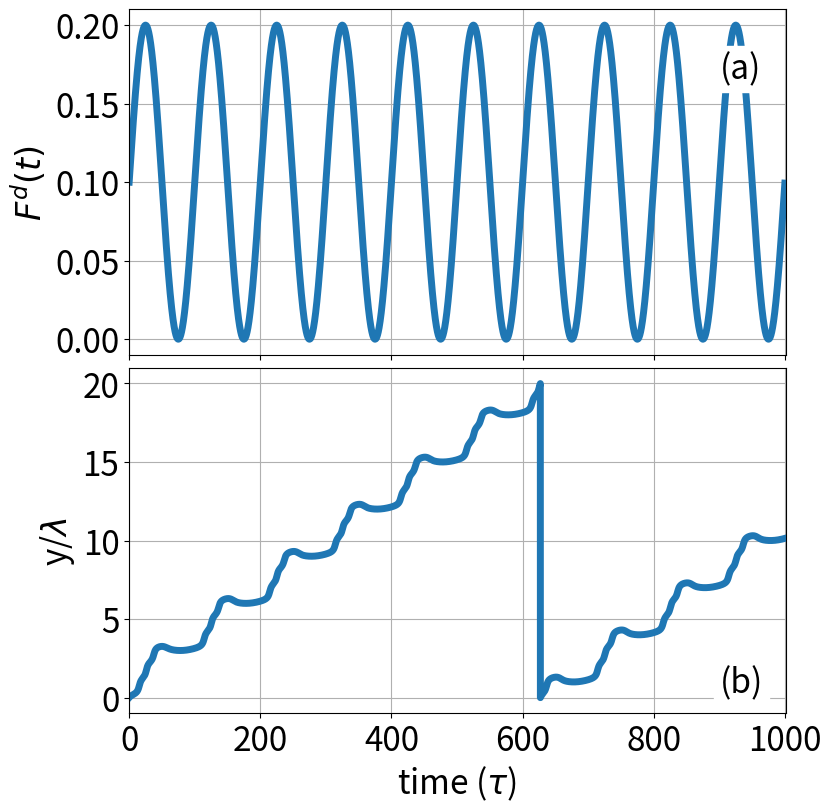

Python code for this plot:
#!/usr/bin/env python3

#################################################################
'''
Supplementary Material for
Molecular dynamics simulation of synchronization in driven particles
American Journal of Physics

Danielle McDermott
Tiare Guerrero
'''
#################################################################
import numpy as np
import math, sys
import matplotlib.pyplot as plt
import matplotlib.gridspec as gridspec

from matplotlib.ticker import (MultipleLocator, FormatStrFormatter,
                               AutoMinorLocator)

#set default font of plot
plt.rc('font', size=24)


##################################################################
def brownian_distribution(parameters):
    '''calculates a series of normally distributed random numbers 

    Required Parameters
    parameters: dict
    contains all constants of the simulation, notably the substrate period and barrier height AP
    '''
    mu, sigma = 0.0, 1.0 # mean and standard deviation

    #scale the prefactor by 2 \eta kb T in simulation units    
    #where 'temperature' has units of force
    kb_T = parameters['temperature']

    #one force for every timestep
    timesteps = int(parameters['maxtime'])
    
    #use numpy's built-in function to generate a randomized force
    #do so in bulk for every timestep in the simulation
    fy_rand = kb_T * np.random.normal(mu, sigma, timesteps)

    return fy_rand
    
    
##################################################################
def landscape_force(y,parameters):
    '''landscape potential is equation (1) in the manuscript, 
    U(y) = U0 cos(Np*2pi*y/L)
    while force is equation (5) - for now anyway
    F_y  = -dU/dy = -U0/period * sin(Np*2pi*y/L)
    potential minima occur at U(y) = -U0, or cos(Np*2pi*y/L) = -1
    meaning Np*2pi*y/L = m pi, where m is odd
    
    Required Parameters
    y (float): location of particle
    parameters (dict): all constants of the simulation, notably the substrate period and barrier height AP

    Optional arguments
    none
    '''

    period = parameters['period']
    AP = parameters['AP']
    
    return -AP*np.sin(2*np.pi*y/period)

###################################################################
def external_drive(time, parameters):
    '''Apply the driving force

    Required Parameters
    time (float): 
    parameters (dict): all constants of the simulation

    Optional arguments
    none
    '''

    F_AC = parameters['F_AC']
    F_DC = parameters['F_DC']
    frequency = parameters['freq']
    
    F_ext = F_DC + F_AC*np.sin(2*np.pi*frequency*time) #
    
    return F_ext


#####################################################################
def md_step(y, int_time, avg_vy, parameters, ft=0):
    '''
    Required Arguments:
    y (float): position of particle
    int_time (int): count of MD steps
    avg_vy (float): calculated value (why/how?)
    parameters (dict): all the things

    Optional Arguments:
    ft (float) random kick due to temperature
    '''

    dt = parameters['dt']
    SY = parameters['Sy']
    F_DC = parameters['F_DC']
    
    temperature = parameters['temperature']

    time = int_time * dt
    
    #integrate the equation of motion \eta v = F^net (eta=1)

    #reset vy for every timestep since ay = 0 
    vy = landscape_force(y, parameters)

    #driving force
    vy += external_drive(time, parameters)

    if ft != 0:
        vy += ft

    #calculate the average velocity over all vy values
    #if decifactor > 1, we are accumulating many values to
    #create a smooth curve and smaller dataset
    if parameters['decifactor'] > 1:
        avg_vy = average_velocity(int_time, vy, avg_vy, parameters)
    else:
        avg_vy = vy

    #calculate the new position
    y += vy*dt

    #check periodic boundary conditions
    #if we've left the edge of the system, remap 
    if y > SY:
        y -= SY
    elif y < 0:
        y += SY
    
    return y, vy, avg_vy


#####################################################################
def plot_position_vs_time(ax2,time_data,y_data,p):
    '''Brownian figure, Fig. 5
    '''

    #for plot
    #calculate the driving force from F_DC and time
    F_AC = p['F_AC']
    freq = p['freq']
    period = p['period']

    ax2.plot(time_data,y_data/period,lw=5) #,'o--') #,markevery=100)
    #plt.xlim(155,157)
    ax2.set_xlabel(r"time ($\tau$)")
    ax2.set_ylabel(r"y/$\lambda$")

    ax2.set_xlim(0,time_data[-1]+1)
    #ax2.set_ylim(-0.1,y_data[-1]/period+0.2)

    #ax2.text(0.9,0.84,"(b)",transform = ax2.transAxes,backgroundcolor="white",zorder=-10)
    
    #add horizontal lines for potential minima

    '''
    for i in [1,3,5,7]:
        ax2.axhline(y=i, color = "black", linestyle = "--")

    for i in [1,5,9,13]:
        ax2.axvline(x=i/(4*freq), color = "black", linestyle = "--") 

    ax1.yaxis.set_minor_locator(AutoMinorLocator(5))
    ax1.xaxis.set_minor_locator(AutoMinorLocator(8))
    ax1.grid(axis='both',which='both')
    '''
    #ax2.yaxis.set_minor_locator(AutoMinorLocator(5))
    #ax2.xaxis.set_minor_locator(AutoMinorLocator(8))
    #ax2.grid(axis='both',which='both')
    
    return 


#####################################################################
def plot_force_position_vs_time(time_data,FDC_data,y_data,p):
    '''Make Fig. 2 

    panel (a) is driving force vs. time
    panel (b) is y/period vs. time
    '''

    #for plot
    #calculate the driving force from F_DC and time
    F_AC = p['F_AC']
    freq = p['freq']
    period = p['period']
    
    fig = plt.figure(figsize=(8,8)) #.25))
    gs=gridspec.GridSpec(2,1)
    ax1 = fig.add_subplot(gs[0,0])  #scatter plot of particles
    ax2 = fig.add_subplot(gs[1,0]) #,sharex=ax1)  #scatter plot of particles

    #calculate from np.array rather than incrementally from subroutines
    F_drive = FDC_data + F_AC*np.sin(2*np.pi*freq*time_data)

    #max occurs at
    # 2*np.pi*freq*time_data = m*pi/2, where m = 1, 5, 9, 13, ...
    # time = m/(4*freq)

    #plot the force vs. time data
    #ax1.plot(time_data,FDC_data,label="F$^{dc}$")
    ax1.plot(time_data,F_drive,label="F$^d$(t)",lw=5)
    
    #plot normalized position by period vs. time
    ax2.plot(time_data,y_data/period,lw=5) #,'o--') #,markevery=100)

    #set all the labels, ax1 and ax2 have the same time axes
    ax1.set_ylabel(r"$F^d(t)$")
    ax2.set_xlabel(r"time ($\tau$)")
    ax2.set_ylabel(r"y/$\lambda$")

    #ax1.set_xticklabels([])
    #ax1.xaxis.set_ticklabels([])
    plt.setp(ax1.get_xticklabels(), visible=False)
    
    ax1.set_xlim(0,time_data[-1]+1)
    ax2.set_xlim(0,time_data[-1]+1)
    #ax2.set_ylim(-0.1,y_data[-1]/period+0.2)

    ax1.text(0.9,0.8,"(a)",transform = ax1.transAxes,backgroundcolor="white")
    ax2.text(0.9,0.06,"(b)",transform = ax2.transAxes,backgroundcolor="white")

    #ax2.yaxis.set_minor_locator(AutoMinorLocator(2))
    #ax2.xaxis.set_minor_locator(AutoMinorLocator(1))
    #ax1.xaxis.set_minor_locator(AutoMinorLocator(1))
    ax2.grid(axis='both',which='both')
    ax1.grid(axis='both',which='both')

        
    plt.tight_layout(pad=0.1) #,h_pad=-0.3)
    plt.savefig(parameters['filename'])
    
    return 


#####################################################################

def plot_phase(ax,y_data,avg_vy_data,p):
    '''Make Fig. 8 in AJP
    '''

    #for plot
    #calculate the driving force from F_DC and time

    #plot the position within the period
    #y_data /= p['period']
    vbar = np.average(avg_vy_data)
    time = np.arange(1,p['maxtime']+1,1)*p['dt']
        
    plot_delay = 100   
    #no subtraction
    
    # driven phase variables
    phi_y_data = 2*np.pi*(y_data - vbar*time)/(p['period'])
    dot_phi_y_data = 2*np.pi*(avg_vy_data - vbar)/(p['period'])

    if 1:
        #plot the driven phase variables
        ax.scatter(phi_y_data[plot_delay:],dot_phi_y_data[plot_delay:],s=5) #,lw=5)
    else:
        #non-driven phase variables
        ax.scatter(y_data[plot_delay:],avg_vy_data[plot_delay:]) #,lw=5)

    ax.set_xlabel(r"$\phi_y(t)$")
    ax.set_ylabel(r"$\dot{\phi}_y(t)$")
    #ax.yaxis.set_label_coords(-0.2, 0.5)

    #ax1.set_xticks([])
    #ax1.set_xlim(0,time_data[-1]+1)
    
    return 

#-------------------------------------------------------------------
def single_particle(parameters,plot="y-position"):
    '''Run MD simulation for a single particle driven across a washboard potential with an oscillating driving force

    Required argument(s): 
    p type: dictionary
    '''

    #define the constants (parameters and initial conditions)
    dt = parameters['dt']
    vy = parameters['vy0']
    avg_vy = 0 #vy
    time = parameters['time0']

    #start the particle in a local minima
    y = parameters['y0']

    F_DC = parameters['F_DC']

    #integer time steps
    maxtime=parameters['maxtime']
    writemovietime=parameters['writemovietime']
    
    #define arrays to hold data as a function of time
    array_length = int(maxtime/writemovietime)
    y_data = np.zeros(array_length)
    FDC_data = np.zeros(array_length)
    vy_data = np.zeros(array_length)
    time_data = np.zeros(array_length)

    avg_vy_data = np.zeros(int(maxtime/parameters['decifactor']))
    #avg_FDC_data = np.zeros(int(maxtime/parameters['decifactor']))

    #loop through the integer time steps in the simulation
    for int_time in range(0,maxtime):

        #apply the force calculations for the current position/time
        #note vy is not necessary 
        y, vy, avg_vy = md_step(y, int_time, avg_vy, parameters)

        #collect up all the information to plot
        if int_time % writemovietime == 0:
            #print(int_time)
            #update the data
            i = int(int_time/writemovietime)
            y_data[i] = y
            vy_data[i] = vy
            FDC_data[i] = F_DC
            time_data[i] = time

        #if we're at the decimation factor
        if int_time % parameters['decifactor'] == 0:

            #find the integer for the array
            j = int(int_time/parameters['decifactor'])

            #save the running average 
            avg_vy_data[j] = avg_vy

            #this isn't the average, merely the value.  do i 
            #avg_FDC_data[j] = F_DC

            #reset the running average
            avg_vy = 0

        #update the time (simulation units)
        time += dt

    if plot == "y-position":
        plot_force_position_vs_time(time_data,FDC_data,y_data,parameters)
        return

    elif plot == "phase":
        #plot_phase(y_data,avg_vy_data,parameters)
        return y_data, avg_vy_data
    
    elif plot == "just_position":
        plot_position_vs_time(parameters['axis'], time_data,y_data,parameters)
        return
    
    elif plot == "y-velocity":
        #print(np.average(avg_vy_data), avg_vy_data)
        return np.average(avg_vy_data) #/decifactor
      

#----------------------------------------------------------------
#
#----------------------------------------------------------------
def brownian_particle(parameters,ax):
    '''
    '''

    #define the constants (parameters and initial conditions)
    dt = parameters['dt']
    vy = parameters['vy0']
    avg_vy = 0 #vy
    time = parameters['time0']

    #start the particle in a local minima
    y = parameters['y0']

    #assume no applied force for now
    F_DC = 0.0 #parameters['F_DC']
    parameters['F_AC']=0.0
    
    #integer time steps
    maxtime=parameters['maxtime']
    writemovietime=parameters['writemovietime']
    
    #define arrays to hold data as a function of time
    array_length = int(maxtime/writemovietime)
    y_data = np.zeros(array_length)
    #FDC_data = np.zeros(array_length)
    vy_data = np.zeros(array_length)
    time_data = np.zeros(array_length)

    avg_vy_data = np.zeros(int(maxtime/parameters['decifactor']))
    #avg_FDC_data = np.zeros(int(maxtime/parameters['decifactor']))

    #array should be the same length as above
    fy_rand = brownian_distribution(parameters)
    
    #loop through the integer time steps in the simulation
    for int_time in range(0,maxtime):


        #apply the force calculations for the current position/time
        #note vy is not necessary

        y, vy, avg_vy = md_step(y, int_time,
                                avg_vy, parameters, ft=fy_rand[int_time])
        
        if int_time % writemovietime == 0:
            #print(int_time)
            #update the data
            i = int(int_time/writemovietime)
            y_data[i] = y
            vy_data[i] = vy
            #FDC_data[i] = F_DC
            time_data[i] = time

        if int_time % parameters['decifactor'] == 0:
            j = int(int_time/parameters['decifactor'])

            #print(int_time,len(avg_vy_data))
            avg_vy_data[j] = avg_vy

            #print(int_time,avg_vy_data[j])

            #avg_FDC_data[j] = F_DC

            #reset the running average
            avg_vy = 0

        #update the time (simulation units)
        time += dt

    plot_position_vs_time(ax,time_data,y_data,parameters)
    return
    
    
#########################################################################
def set_parameters():
    '''Hardcode simulation parameters here.  In a compiled language like C this would be in a separate file that would be read into the code at execution time, so you wouldn't need to recompile to change the parameters
    '''

    #use a python dict (i.e. a hash to organize the parameters)
    dict={}

    dict['dt'] = 0.1 #005 #timestep in simulation units

    dict['freq'] = 0.01              #frequence of force osillation
    
    #integer time steps
    dict['maxtime']=int(100/dict['freq'])        #total time steps in simulation
    dict['writemovietime']=1   #interval to write data to arrays for plotting

    dict['Sy']=36.5         #height of system
    dict['Sx']=36.5         #width of system
    dict['vy0'] = 0.0       #initial velocity of particle
    dict['time0'] = 0       #initial time in integer timesteps

    #start the particle in a local minima (not a local max!)
    dict['y0'] =  0 #dict['Sy']/2

    #landscape potential - Fig2 - 0.1
    dict['AP'] = 0.1 #
    dict['Np'] = 20         #number of troughs in the substrate
    dict['period'] = dict['Sy']/dict['Np']  #spatial period of substrate in y-direction

    #Brownian motion factor
    dict['temperature'] = 5.7*dict['AP']
    
    dict['F_DC'] = 0.1
    dict['drop'] = dict['maxtime']   #integer timesteps to "ramp" the DC force
        
    dict['decifactor'] = 1      #decimation factor integer timesteps to average force - phasing out - overkill for this system

    #control the oscillating component of driving force

    #fig2
    dict['F_AC'] = 0.1 #0.1              #amplitude of force oscillation
    
    #parameters
    #dict['F_AC'] = 0.8              #amplitude of force oscillation
    #dict['freq'] = 0.006              #frequence of force osillation
    

    return dict

#-------------------------------------------------------------------
if __name__ == "__main__":

    parameters = set_parameters()

    #select which figure in the AJP you would like to make
    #figures 2 to 8
    make_fig = 2

    parameters['filename']="fig%d.pdf"%(make_fig)

    letter=["(a)","(b)","(c)","(d)","(e)","(f)","(g)"]

    #--------------------------------------------------------------
    #run a single particle at a single driving force
    #--------------------------------------------------------------
    if make_fig == 2 or make_fig == 8:

        #run a single MD simulation for a set of parameters
        if make_fig == 2:
            single_particle(parameters)
            parameters['maxtime'] = 40

        elif make_fig == 8:
            #phase figure!!!!
            #parameters['drop'] = 4000   
            parameters['maxtime'] = 3000


            #parameters['F_AC'] = 0.2
            #parameters['freq'] = 0.01
            #parameters['AP'] = 0.05
            parameters['y0'] = 0 #parameters['period']/2

            fig = plt.figure(figsize=(10,12))
            gs=gridspec.GridSpec(3,2)

            FDC = [0.05, 0.1,0.12, 0.15, 0.2, 0.3]
            k=0
            for i in range(3):
                for j in range(2):
                    ax = fig.add_subplot(gs[i,j])  #scatter plot of particles
                    ax.text(0.02,0.9,letter[k],
                            transform = ax.transAxes,
                            backgroundcolor="white",zorder=-10)

                    parameters['F_DC'] = FDC[k]
                    #if k == 5:
                    #    parameters['y0'] = parameters['period']
                
                    y_data, avg_vy_data = single_particle(parameters,plot="phase")
                    plot_phase(ax, y_data,avg_vy_data,parameters)
                    k+=1

            
            plt.tight_layout(pad=0.1,h_pad=-0.3) #,v_pad=-0.3)
            plt.savefig(parameters['filename'])

    #--------------------------------------------------------------
    #make shapiro steps with a range of F^{dc}
    #this is the place to include the strictly DC force...
    #--------------------------------------------------------------
    if make_fig == 3 or make_fig == 7: 

        #parameters['maxtime']=10000

        #RULZ = watz bads
        #if maxtime/decifactor not integer
        #if decifactor too bigz
        #parameters['decifactor'] = 2500 #parameters['maxtime']

        delta_Fdc = 0.001
        
        if make_fig == 3:

            Fdc_max=0.6+delta_Fdc
            parameters['freq']=0.1

            F_AC = [0.0, 0.07, 0.2]

        
        elif make_fig == 7:

            #IN EXPLORING THE HIGH FREQUENCY REGIME,
            #I'M SEEING STEP HEIGHTS LIKE JUNIPER (but still fractional)  
            parameters['freq'] = 0.1
            delta_Fdc = 0.01
            F_AC = [0.0,0.3]
            Fdc_max=0.5+delta_Fdc


        max_value = int(np.ceil(Fdc_max/delta_Fdc))
        avg_vy_data = np.zeros(max_value)
        Fdc_data = np.arange(0,Fdc_max,delta_Fdc)


        #make the figure 
        fig = plt.figure(figsize=(7,4))
        gs=gridspec.GridSpec(1,1)
        ax1 = fig.add_subplot(gs[0,0])  #scatter plot of particles

        for F in F_AC:
            parameters['F_AC'] = F

            for i in range(len(avg_vy_data)):

                #sweep through a range of dc values
                parameters['F_DC'] = Fdc_data[i] 
                
                #run a single MD simulation for a set of parameters
                avg_vy_data[i] = single_particle(parameters,plot="y-velocity")            

            #normalize <vy> so you can count step number
            avg_vy_data /= (parameters['freq']*parameters['period'])
            print(avg_vy_data)
            
            #plot <vy> vs F_dc
            ax1.plot(Fdc_data,avg_vy_data,label=r"%1.2f"%(F))

            
            
        ax1.set_xlim(0,Fdc_data[-1])
        ax1.set_ylim(avg_vy_data[0]-0.001,avg_vy_data[-1])

        #plt.xlim(155,157)
        ax1.set_xlabel("F$^{dc}$")
        ax1.set_ylabel(r"$\langle$v$_y \rangle / \lambda f $")
        ax1.legend(loc='best',fontsize=20,numpoints=3,borderpad=0.1,handletextpad=0.2,title="F$^{ac}$")
                    
        plt.tight_layout(pad=0.2)
        plt.savefig(parameters['filename'])
    
    #--------------------------------------------------------------
    #study Brownian motion for increasing temperature
    #--------------------------------------------------------------
    if make_fig == 4:

        #place particle in center to reduce hops across PBC
        parameters['y0'] = parameters['Sy']/2

        #simulating for a long time, 
        parameters['dt'] = 0.1 #timestep in simulation units

        #run for a very long time to see the infrequent jumps
        parameters['maxtime']=300000        #total time

        #that's a lot of data!
        parameters['writemovietime']=1000   #interval to write data 


        #make the figure
        fig = plt.figure(figsize=(10,12))
        gs=gridspec.GridSpec(3,1)
        i=0

        #sweep through temperatures
        for temp in [3.0, 3.5, 4.0]:

            #create and label the subplot
            ax = fig.add_subplot(gs[i,0])
            ax.text(0.02,0.05,letter[i],
                    transform = ax.transAxes,backgroundcolor="white")

            #Brownian motion factor as a ratio of the Ap value
            parameters['temperature'] = temp*parameters['AP']

            #run a single MD simulation for a set of parameters,
            #will be plotted on subplot
            brownian_particle(parameters,ax)

            i+=1

        #save fig 4
        plt.tight_layout(pad=0.1,h_pad=-0.3)
        plt.savefig(parameters['filename'])
        
    #--------------------------------------------------------------
    #modify either frequency (fig5) or F^ac amplitude (fig6) or F^ac = 0
    #--------------------------------------------------------------
    if make_fig == 5 or make_fig == 6:
        
        parameters['dt'] = 0.1 #timestep in simulation units
        parameters['writemovietime']=1   #interval to write data to arrays for plotting


        if make_fig == 5:
            parameters['maxtime']=5000        #total time steps in simulation

            #we will sweep through the following independent variable

            frequency = [0.1, 0.05, 0.015, 0.005, 0.001]
            ind_var = frequency
            str_iv=" f=%1.3f"

        else:
            parameters['maxtime']=3000        #total time steps in simulation

            #we will sweep through the following independent variable
            F_AC = [0.2, 0.3, 0.4]
            ind_var = F_AC
            str_iv=" $F^{ac}$=%1.2f"
            parameters['freq'] = 0.01
           


        #make the figure
        n_plots = len(ind_var)
        fig = plt.figure(figsize=(10,3*n_plots))
        gs=gridspec.GridSpec(n_plots,1)
        
        #run a single MD simulation for a set of parameters in independent variable
        for i in range(n_plots):

            #make the subplot
            ax = fig.add_subplot(gs[i,0])
            ax.text(0.02,0.8,letter[i]+str_iv%(ind_var[i]),
                    transform = ax.transAxes,backgroundcolor="white")
            parameters['axis'] = ax

            #select the independent variable
            if make_fig == 5:
                parameters['freq'] = frequency[i]
            else:
                parameters['F_AC'] = F_AC[i]

                #horizontal grid so we can count hops
                ax.set_ylim(-0.9,20.9)
                ax.yaxis.set_minor_locator(AutoMinorLocator(5))
                ax.grid(axis='y',which='both')

            #run the MD simulation    
            single_particle(parameters,plot="just_position")

            if i < n_plots-1:
                ax.tick_params(labelbottom=False)
                ax.set_xlabel("")

        #save the figure
        plt.tight_layout(pad=0.1,h_pad=-0.3)
        plt.savefig(parameters['filename'])


    #--------------------------------------------------------------------------
    #animate this

    if make_fig == 10:

        print('animate')

    sys.exit()


####################################################################
def ramp_dc_force(F_DC, time, parameters):
    '''Not used
    '''
    F_DC_max = parameters['F_DC_max']
    drop = parameters['drop']
    F_DC_incr = parameters['F_DC_incr']
    
    if time % drop == 0 and F_DC < F_DC_max:
        F_DC += F_DC_incr

    return F_DC

#####################################################################
def plot_velocity_force(avg_FDC_data,avg_vy_data,parameters): #velocity_data,FDC_data,p):
    '''Make Fig. 3 in AJP
    '''
    
    ax1 = parameters['ax']
    ax1.plot(avg_FDC_data,avg_vy_data,'.') #,label="F$^{dc}$")


    return 

#sometimes convenient to start farther from the PBC
#parameters['y0'] = 5.0*parameters['period']


#####################################################################
def average_velocity(int_time, vy, avg_vy, parameters):
    '''calculate the average velocity over 
    a range of N timesteps, where N=decifactor 
    Use all vy values, not just those 
    saved during "writemovietime.  
    '''

    decifactor = parameters['decifactor']

    avg_vy += vy
            
    if int_time % parameters['decifactor'] == 0: 
        avg_vy /= decifactor
        #print(int_time, avg_vy)
        
    return avg_vy
